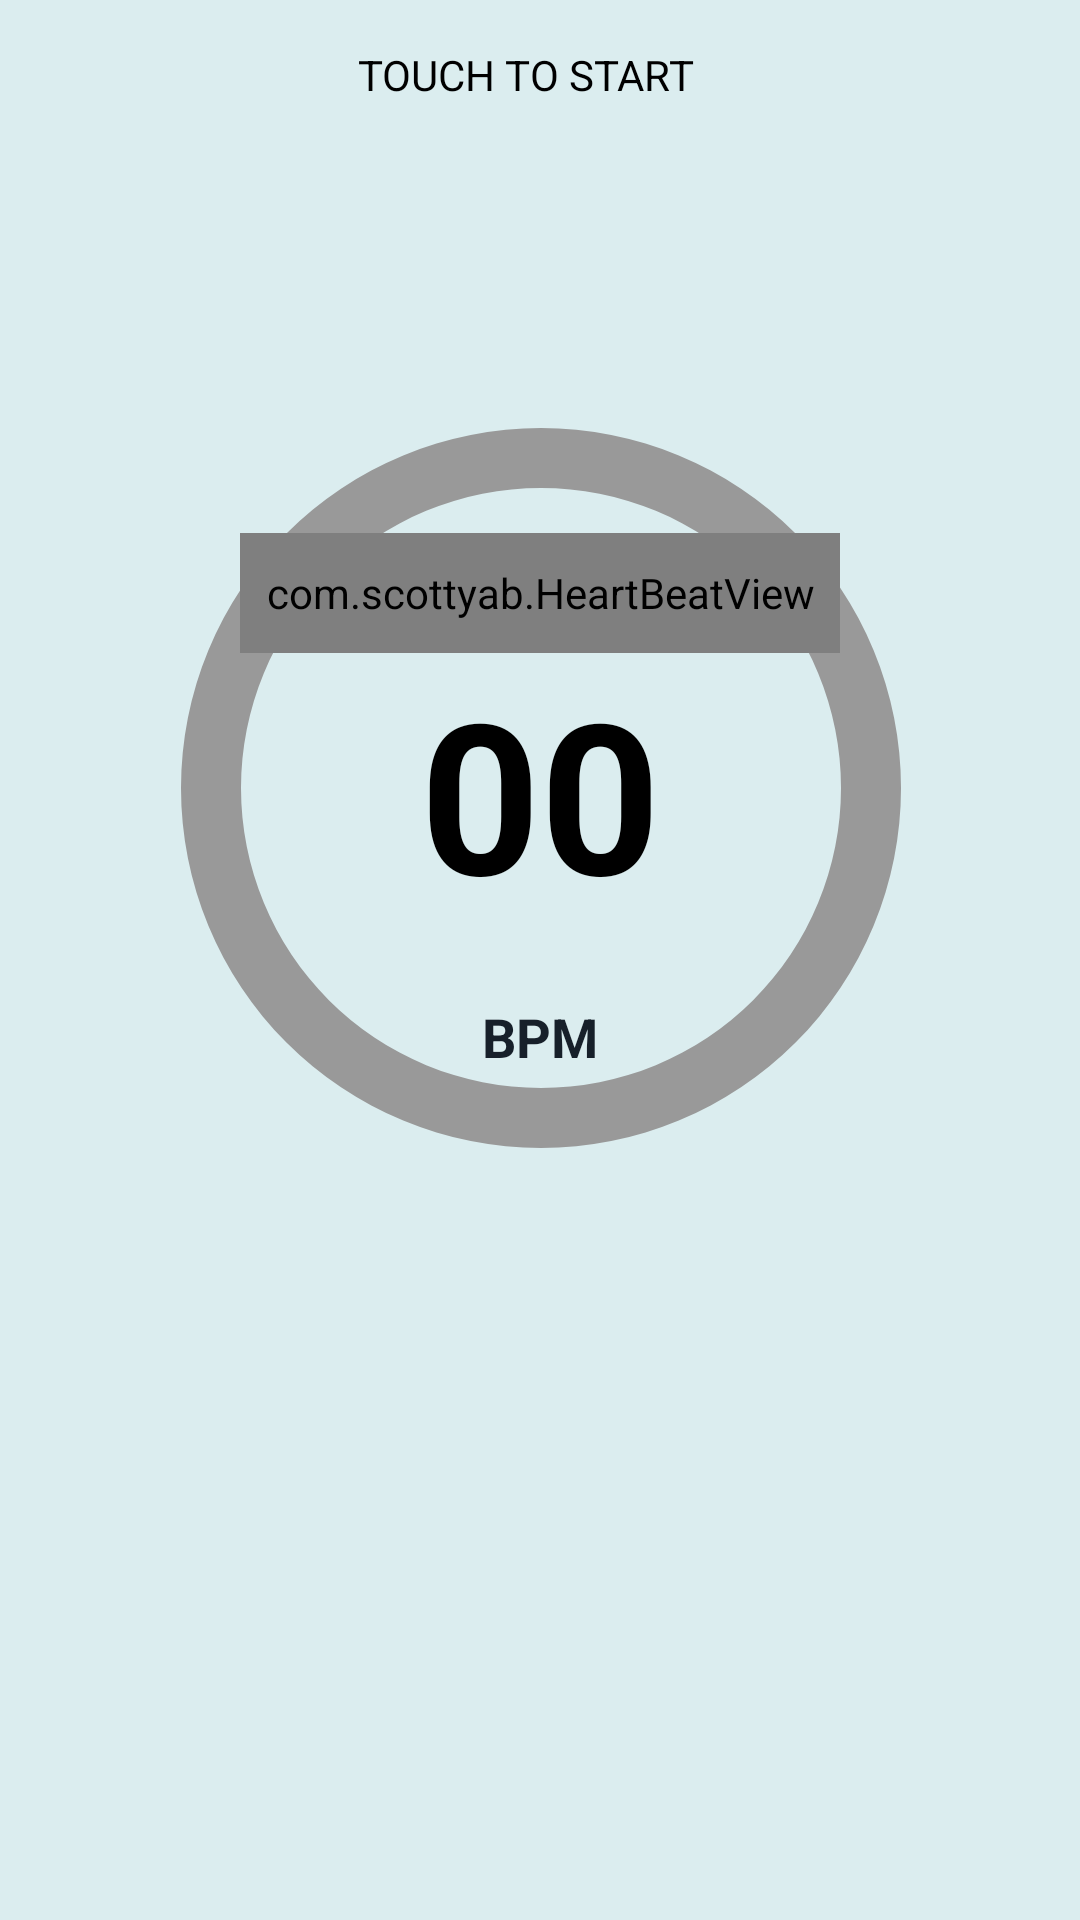

The Android layout XML behind this screen, and the referenced resources:
<!-- AndroidManifest.xml: application theme AppTheme -->
<!-- res/layout/fragment_measurement.xml -->
<?xml version="1.0" encoding="utf-8"?>
<androidx.constraintlayout.widget.ConstraintLayout xmlns:android="http://schemas.android.com/apk/res/android"
    android:layout_width="match_parent"
    android:layout_height="match_parent"
    xmlns:app="http://schemas.android.com/apk/res-auto"
    xmlns:tools="http://schemas.android.com/tools"
    android:background="@color/colorGray">

    <androidx.constraintlayout.widget.ConstraintLayout
        android:layout_width="match_parent"
        android:layout_height="match_parent"
        android:background="#DBEDEF"
        app:layout_behavior="@string/appbar_scrolling_view_behavior"
        tools:context=".Activities.MainActivity"
        tools:showIn="@layout/activity_main">

        <LinearLayout
            android:layout_width="match_parent"
            android:layout_height="50dp"
            app:layout_constraintStart_toStartOf="parent"
            app:layout_constraintTop_toTopOf="parent">

            <TextureView
                android:id="@+id/textureView2"
                android:layout_width="@dimen/camera_view_width"
                android:layout_height="@dimen/camera_view_height"
                app:layout_constraintStart_toStartOf="parent"
                app:layout_constraintTop_toTopOf="parent" />

            <TextView
                android:id="@+id/measure"
                android:layout_width="match_parent"
                android:layout_height="50dp"
                android:layout_marginRight="50dp"
                android:gravity="center"
                android:text="TOUCH TO START"
                android:textColor="@color/colorBlack"
                app:layout_constraintEnd_toEndOf="parent"
                app:layout_constraintStart_toStartOf="parent"
                app:layout_constraintTop_toTopOf="parent"

                />

        </LinearLayout>


        <androidx.constraintlayout.widget.ConstraintLayout
            android:id="@+id/constraintLayoutResult"
            android:layout_width="match_parent"
            android:layout_height="0dp"
            android:textAlignment="center"
            app:layout_constraintBottom_toTopOf="@+id/constraintLayout"
            app:layout_constraintTop_toTopOf="parent"
            tools:layout_editor_absoluteX="16dp">

            <ProgressBar
                android:id="@+id/progress"
                style="?android:attr/progressBarStyleHorizontal"
                android:layout_width="400dp"
                android:layout_height="400dp"
                android:layout_centerInParent="true"
                android:indeterminate="false"
                android:max="100"
                android:progress="0"
                android:progressDrawable="@drawable/circular"
                android:secondaryProgress="100"
                app:layout_constraintBottom_toBottomOf="parent"
                app:layout_constraintEnd_toEndOf="parent"
                app:layout_constraintStart_toStartOf="parent"
                app:layout_constraintTop_toTopOf="parent" />

            <LinearLayout
                android:id="@+id/result"
                android:layout_width="200dp"
                android:layout_height="200dp"
                android:orientation="vertical"
                android:textAlignment="gravity"
                app:layout_constraintBottom_toBottomOf="parent"
                app:layout_constraintEnd_toEndOf="parent"
                app:layout_constraintStart_toStartOf="parent"
                app:layout_constraintTop_toTopOf="parent">

                <com.scottyab.HeartBeatView
                    android:id="@+id/heartbeat"
                    android:layout_width="200dp"
                    android:layout_height="40dp"
                    android:layout_marginTop="15dp"
                    tools:layout_editor_absoluteX="0dp"
                    tools:layout_editor_absoluteY="0dp" />

                <TextView
                    android:id="@+id/textView"
                    android:layout_width="200dp"
                    android:layout_height="wrap_content"
                    android:gravity="center"
                    android:text="00"
                    android:textAlignment="gravity"
                    android:textColor="@color/colorBlack"
                    android:textSize="70sp"
                    android:textStyle="bold" />

                <TextView
                    android:id="@+id/textView2"
                    android:layout_width="200dp"
                    android:layout_height="40dp"
                    android:layout_marginTop="15dp"
                    android:layout_marginBottom="15dp"
                    android:gravity="center"
                    android:text="BPM"
                    android:textAlignment="gravity"
                    android:textColor="@color/colorGray"
                    android:textSize="18sp"
                    android:textStyle="bold" />
            </LinearLayout>
        </androidx.constraintlayout.widget.ConstraintLayout>


        <androidx.constraintlayout.widget.ConstraintLayout
            android:id="@+id/constraintLayout"
            android:layout_width="match_parent"
            android:layout_height="100dp"
            android:layout_marginBottom="15dp"
            android:orientation="horizontal"
            android:textAlignment="center"
            app:layout_constraintBottom_toBottomOf="parent"
            tools:layout_editor_absoluteX="16dp">


            <TextureView
                android:id="@+id/graphTextureView"
                android:layout_width="0dp"
                android:layout_height="0dp"
                app:layout_constraintBottom_toBottomOf="parent"
                app:layout_constraintEnd_toEndOf="parent"
                app:layout_constraintStart_toStartOf="parent"
                app:layout_constraintTop_toTopOf="parent" />


        </androidx.constraintlayout.widget.ConstraintLayout>

    </androidx.constraintlayout.widget.ConstraintLayout>

</androidx.constraintlayout.widget.ConstraintLayout>
<!-- res/layout/activity_main.xml (included above) -->
<?xml version="1.0" encoding="utf-8"?>
<androidx.coordinatorlayout.widget.CoordinatorLayout
    xmlns:android="http://schemas.android.com/apk/res/android"
    xmlns:app="http://schemas.android.com/apk/res-auto"
    xmlns:tools="http://schemas.android.com/tools"
    android:layout_width="match_parent"
    android:layout_height="match_parent"
    android:descendantFocusability="afterDescendants"
    android:focusable="auto"
    tools:context=".Activities.MainActivity">

    <com.google.android.material.appbar.AppBarLayout
        android:layout_width="match_parent"
        android:layout_height="wrap_content">

        <com.google.android.material.appbar.MaterialToolbar
            android:id="@+id/topAppBar"
            style="@style/Widget.MaterialComponents.Toolbar.PrimarySurface"
            android:layout_width="match_parent"
            android:layout_height="?attr/actionBarSize"
            android:background="#004F84"
            app:menu="@menu/menu"
            app:navigationIcon="@drawable/ic_baseline_menu_24"
            app:title="SEEK HRM"
            app:titleTextColor="@color/colorWhite" />

        <com.google.android.material.tabs.TabLayout
            android:id="@+id/tabs"
            android:layout_width="match_parent"
            android:layout_height="50dp"
            android:background="#004F84"
            app:tabTextColor="@color/colorWhite">

            <com.google.android.material.tabs.TabItem
                android:layout_width="wrap_content"
                android:layout_height="wrap_content"
                android:text="@string/help" />

            <com.google.android.material.tabs.TabItem
                android:layout_width="wrap_content"
                android:layout_height="wrap_content"
                android:text="@string/measure" />

            <com.google.android.material.tabs.TabItem
                android:layout_width="wrap_content"
                android:layout_height="wrap_content"
                android:text="@string/history" />

        </com.google.android.material.tabs.TabLayout>

    </com.google.android.material.appbar.AppBarLayout>
    <androidx.constraintlayout.widget.ConstraintLayout
        android:layout_width="match_parent"
        android:layout_height="match_parent"
        app:layout_behavior="@string/appbar_scrolling_view_behavior"
        tools:context=".Activities.MainActivity"
        tools:showIn="@layout/activity_main"
        >
        <androidx.viewpager.widget.ViewPager
            android:id="@+id/viewpage"
            android:layout_width="match_parent"
            android:layout_height="match_parent"/>
        </androidx.constraintlayout.widget.ConstraintLayout>

    <com.google.android.material.floatingactionbutton.FloatingActionButton
        android:id="@+id/floatingActionButton"
        android:layout_width="wrap_content"
        android:layout_height="wrap_content"
        android:layout_gravity="bottom|end"
        android:layout_marginEnd="64dp"
        android:layout_marginBottom="64dp"
        android:clickable="false"
        android:contentDescription="@string/share_button_description"
        android:focusable="true"
        android:onClick="onClickShareButton"
        app:backgroundTint="@color/colorAccent"
        app:srcCompat="@android:drawable/ic_menu_share"
        android:visibility="gone"/>
</androidx.coordinatorlayout.widget.CoordinatorLayout>
<!-- resources referenced by this layout -->
<resources>
  <color name="colorAccent">#D81B60</color>
  <color name="colorBlack">#000000</color>
  <color name="colorGray">#17202A</color>
  <color name="colorWhite">#FFFFFF</color>
  <dimen name="camera_view_height">40dp</dimen>
  <dimen name="camera_view_width">40dp</dimen>
  <!-- drawable circular (drawable) -->
  <?xml version="1.0" encoding="utf-8"?>
  <layer-list xmlns:android="http://schemas.android.com/apk/res/android">
      <item android:id="@android:id/secondaryProgress">
          <shape
              android:innerRadiusRatio="4"
              android:shape="ring"
              android:thicknessRatio="20.0"
              android:useLevel="true">
              <gradient
                  android:centerColor="#999999"
                  android:endColor="#999999"
                  android:startColor="#999999"
                  android:type="sweep" />
          </shape>
      </item>
      <item android:id="@android:id/progress">
          <rotate
              android:fromDegrees="270"
              android:pivotX="50%"
              android:pivotY="50%"
              android:toDegrees="270">
              <shape
                  android:innerRadiusRatio="4"
                  android:shape="ring"
                  android:thicknessRatio="20.0"
                  android:useLevel="true">
                  <rotate
                      android:fromDegrees="0"
                      android:pivotX="50%"
                      android:pivotY="50%"
                      android:toDegrees="360" />
                  <gradient
                      android:centerColor="#e91e63"
                      android:endColor="#e91e63"
                      android:startColor="#e91e63"
                      android:type="sweep" />
              </shape>
          </rotate>
      </item>
  </layer-list>
  <string name="help">Help</string>
  <string name="history">History</string>
  <string name="measure">Measure</string>
  <string name="share_button_description">Share</string>
  <style name="AppTheme" parent="Theme.AppCompat.Light.DarkActionBar">
          
          <item name="colorPrimary">@color/colorPrimary</item>
          <item name="colorPrimaryDark">@color/colorPrimaryDark</item>
          <item name="colorAccent">@color/colorAccent</item>
      </style>
  <color name="colorPrimary">#008577</color>
  <color name="colorPrimaryDark">#00574B</color>
</resources>
